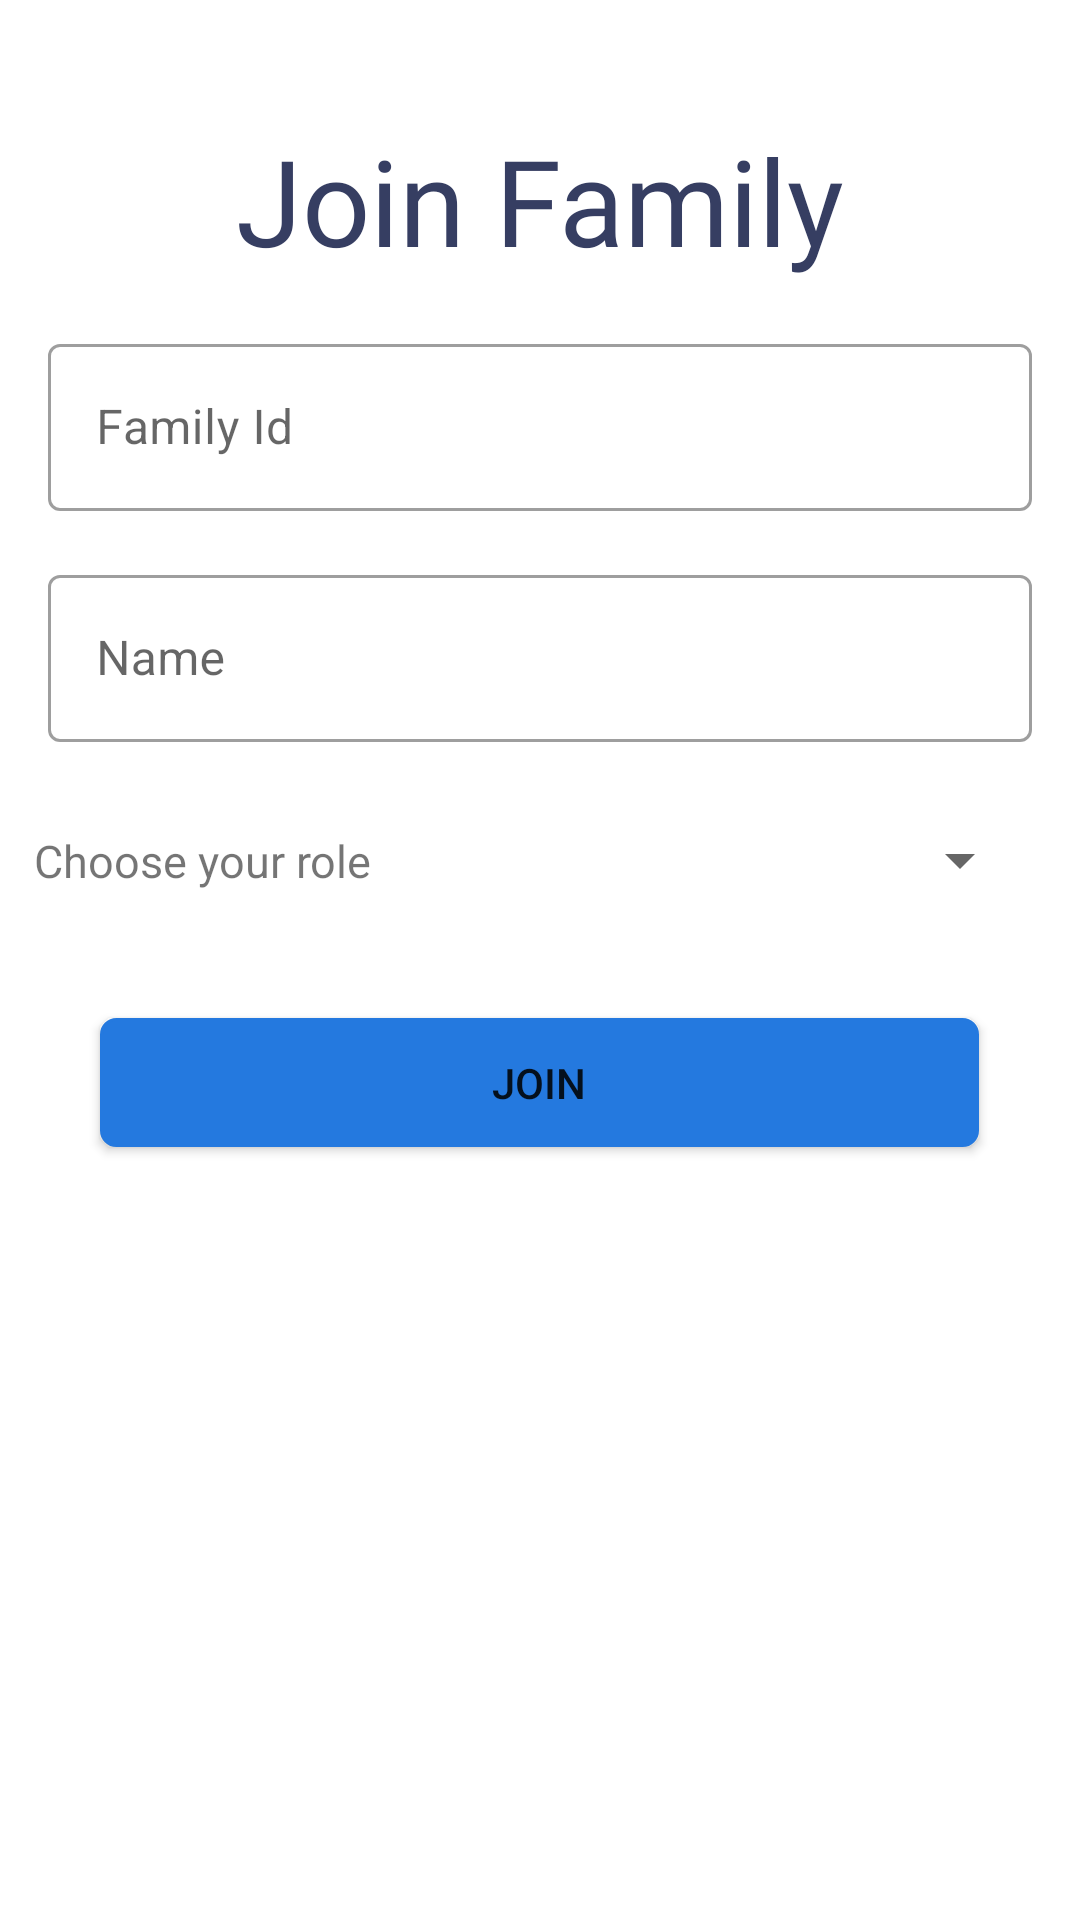

Reconstruct the res/layout file that produces this screen, plus the resources it refers to.
<!-- AndroidManifest.xml: application theme Theme.StarTask -->
<!-- res/layout/activity_join_family.xml -->
<?xml version="1.0" encoding="utf-8"?>
<ScrollView xmlns:android="http://schemas.android.com/apk/res/android"
    xmlns:app="http://schemas.android.com/apk/res-auto"
    xmlns:tools="http://schemas.android.com/tools"
    android:layout_width="match_parent"
    android:layout_height="match_parent"
    android:fillViewport="true"
    tools:context=".ui.auth.JoinFamilyActivity">
    <androidx.constraintlayout.widget.ConstraintLayout
        android:layout_width="match_parent"
        android:layout_height="wrap_content">

        <TextView
            android:id="@+id/textView4"
            android:layout_width="match_parent"
            android:layout_height="wrap_content"
            android:layout_marginTop="40dp"
            android:fontFamily="@font/alte"
            android:text="@string/joinFamily"
            android:textAlignment="center"
            android:textColor="@color/tealist_blue"
            android:textSize="40dp"
            app:layout_constraintTop_toTopOf="parent" />

        <com.google.android.material.textfield.TextInputLayout
            android:id="@+id/text_layout_family_id"
            style="@style/Widget.MaterialComponents.TextInputLayout.OutlinedBox"
            android:layout_width="match_parent"
            android:layout_height="wrap_content"
            android:layout_margin="16dp"
            android:hint="@string/family_id"
            app:layout_constraintEnd_toEndOf="parent"
            app:layout_constraintStart_toStartOf="parent"
            app:layout_constraintTop_toBottomOf="@+id/textView4"
            app:startIconDrawable="@drawable/ic_baseline_vpn_key_24">

            <com.google.android.material.textfield.TextInputEditText
                android:id="@+id/family_id"
                android:layout_width="match_parent"
                android:layout_height="wrap_content"
                android:maxLines="1" />
        </com.google.android.material.textfield.TextInputLayout>

        <com.google.android.material.textfield.TextInputLayout
        android:id="@+id/text_layout_name"
        style="@style/Widget.MaterialComponents.TextInputLayout.OutlinedBox"
        android:layout_width="match_parent"
        android:layout_height="wrap_content"
        android:layout_margin="16dp"
        app:startIconDrawable="@drawable/ic_baseline_person_24"
        app:layout_constraintStart_toStartOf="parent"
        app:layout_constraintEnd_toEndOf="parent"
        app:layout_constraintTop_toBottomOf="@+id/text_layout_family_id"
        android:hint="@string/name">

        <com.google.android.material.textfield.TextInputEditText
            android:id="@+id/name"
            android:layout_width="match_parent"
            android:layout_height="wrap_content"
            android:maxLines="1" />
    </com.google.android.material.textfield.TextInputLayout>

    <TextView
        android:layout_width="140dp"
        android:layout_height="wrap_content"
        android:text="@string/role"
        android:textAlignment="center"
        android:textSize="15sp"
        app:layout_constraintBottom_toBottomOf="@+id/role"
        app:layout_constraintEnd_toStartOf="@+id/role"
        app:layout_constraintStart_toStartOf="parent"
        app:layout_constraintTop_toTopOf="@+id/role" />

    <Spinner
        android:id="@+id/role"
        android:layout_width="210dp"
        android:layout_height="47dp"
        android:layout_marginTop="16dp"
        android:layout_marginEnd="16dp"
        app:layout_constraintEnd_toEndOf="parent"
        app:layout_constraintTop_toBottomOf="@+id/text_layout_name" />

    <Button
        android:id="@+id/join"
        android:layout_width="293dp"
        android:layout_height="43dp"
        android:layout_marginTop="92dp"
        android:background="@drawable/button"
        android:text="@string/join"
        app:layout_constraintEnd_toEndOf="parent"
        app:layout_constraintHorizontal_bias="0.498"
        app:layout_constraintStart_toStartOf="parent"
        app:layout_constraintTop_toBottomOf="@+id/text_layout_name" />

</androidx.constraintlayout.widget.ConstraintLayout>
</ScrollView>
<!-- resources referenced by this layout -->
<resources>
  <color name="tealist_blue">#363E62</color>
  <!-- drawable button (drawable) -->
  <?xml version="1.0" encoding="utf-8"?>
  <shape
      xmlns:android="http://schemas.android.com/apk/res/android"
      android:shape="rectangle">
  
      <corners android:radius="5dp" />
      <solid android:color="@color/biru" />
      <stroke
          android:width="1dip"
          android:color="@color/biru" />
  </shape>
  <string name="family_id">Family Id</string>
  <string name="join">Join</string>
  <string name="joinFamily">Join Family</string>
  <string name="name">Name</string>
  <string name="role">Choose your role</string>
  <style name="Theme.StarTask" parent="Theme.MaterialComponents.DayNight.DarkActionBar">
          
          <item name="colorPrimary">@color/biru</item>
          <item name="colorPrimaryVariant">@color/biru</item>
          <item name="colorOnPrimary">@color/white</item>
          
          <item name="colorSecondary">@color/biru</item>
          <item name="colorSecondaryVariant">@color/biru</item>
          <item name="colorOnSecondary">@color/white</item>
          
          <item name="android:statusBarColor" tools:targetApi="l">?attr/colorPrimaryVariant</item>
          
      </style>
  <color name="biru">#2479df</color>
  <color name="white">#FFFFFFFF</color>
</resources>
